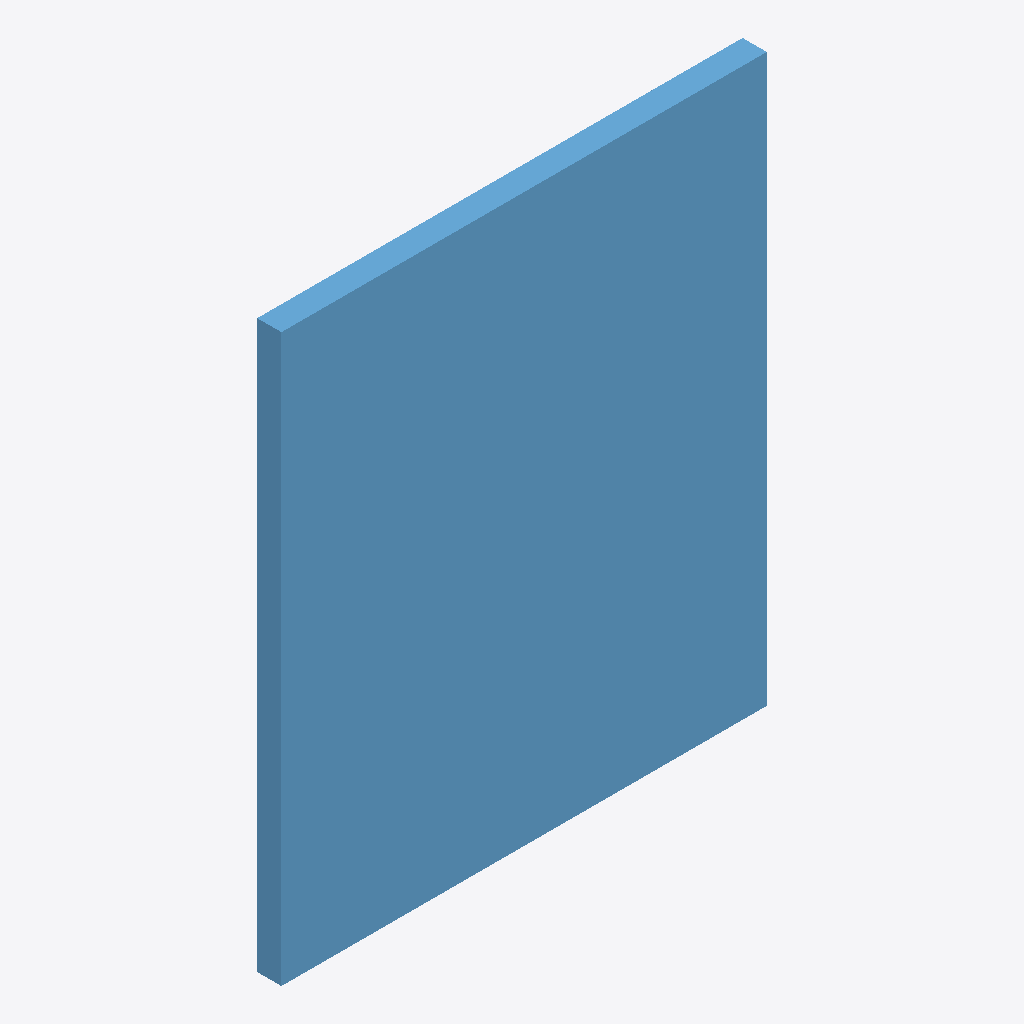
Isometric view of an IFC building model (IFC-SPF (STEP), schema IFC4, length unit metre), seen from the south-west, elements coloured by IFC class: 1 window (light blue).
Extent 1.2 m × 0.1 m × 1.4 m (x, y, z). Storeys (1): EG at 0.00 m. Elements (1): 1 IfcWindow.

HEADER;
FILE_DESCRIPTION(('ViewDefinition[DesignTransferView]'),'2;1');
FILE_NAME('/dev/null','2026-11-18T07:31:32+01:00',(''),(''),'IfcOpenShell 0.8.5','IfcOpenShell 0.8.5','Nobody');
FILE_SCHEMA(('IFC4'));
ENDSEC;
DATA;
#6=IFCPROJECT('0QEL3H0NvAAf0XsY8iZEsJ',#5,'preview-fenster',$,$,$,$,(#15),#10);
#18=IFCSITE('3NupKD6s9CpBIIVtz3W_j1',#17,'Site',$,$,#29,$,$,$,$,$,$,$,$);
#20=IFCBUILDING('3yCGzUc_L1vAZ5zrIF75$7',#19,'Building',$,$,#34,$,$,$,$,$,$);
#36=IFCBUILDINGSTOREY('2TDZg0x2H3XB8lFn_ILKsQ',#35,'EG',$,$,#43,$,$,$,0.0);
#58=IFCWINDOW('0XsWUKmLX228XFJpY2CRaQ',#57,'Fenster',$,$,#72,#65,$,$,$,.WINDOW.,$,$);
ENDSEC;
